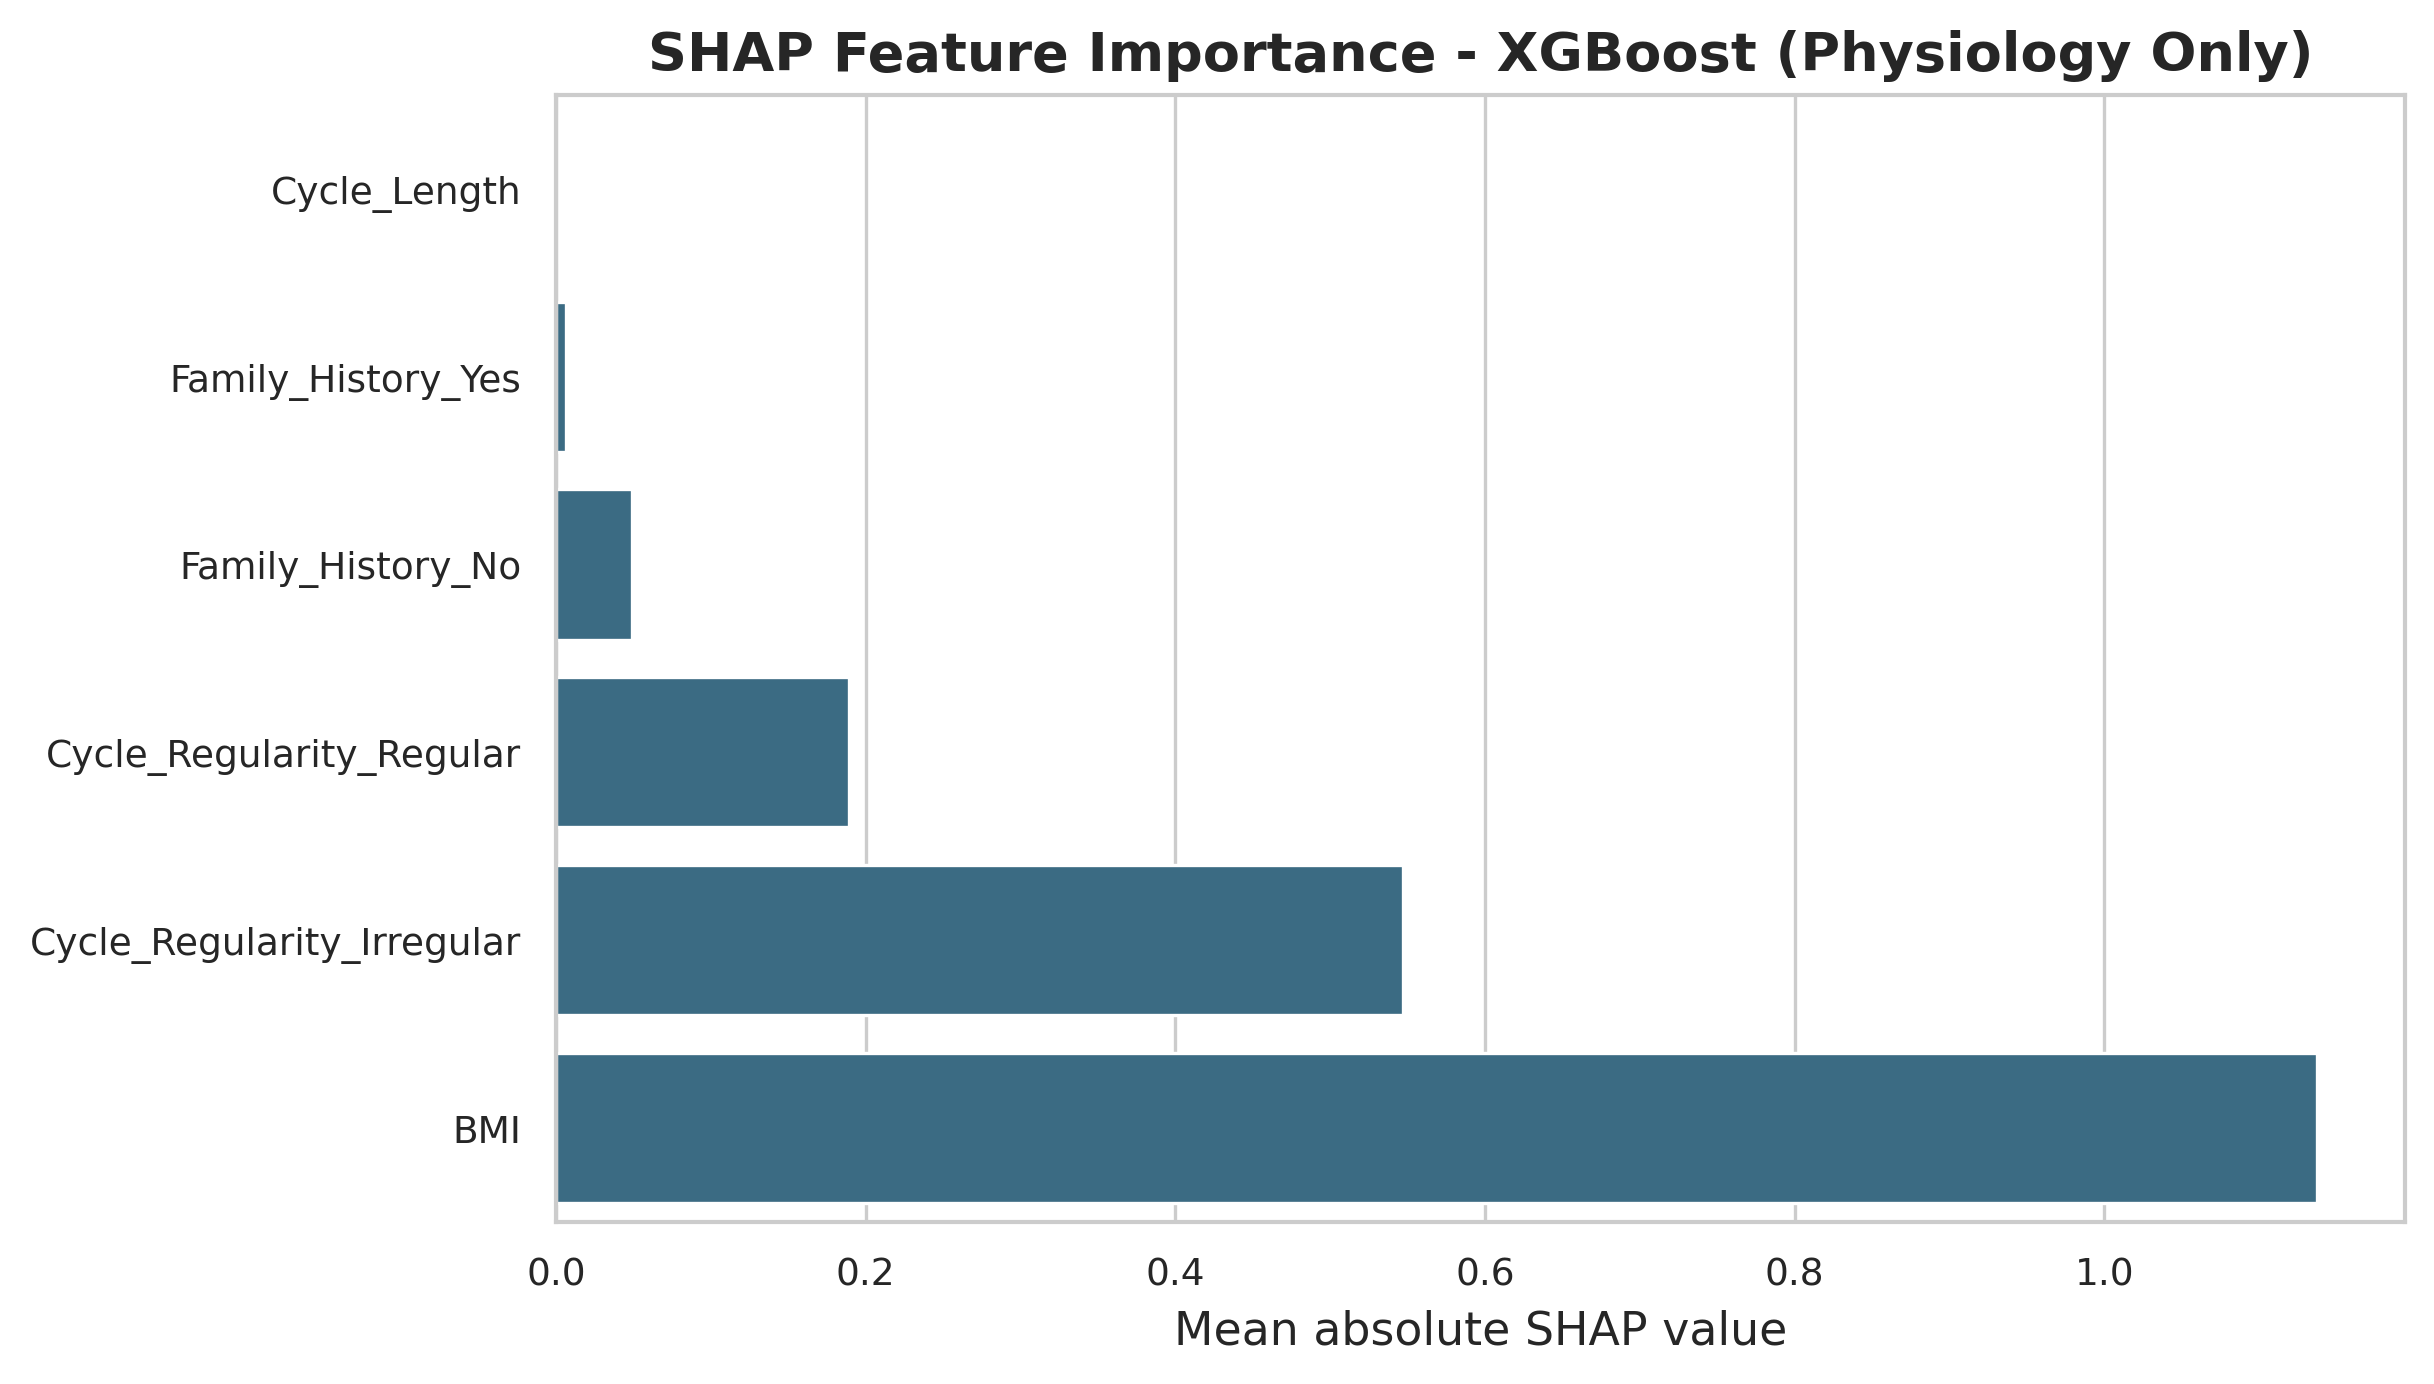

The file beside this chart, header and first rows:
Feature, Mean |SHAP|
BMI, 1.137
Cycle_Regularity_Irregular, 0.5469
Cycle_Regularity_Regular, 0.1895
Family_History_No, 0.0491
Family_History_Yes, 0.006532
Cycle_Length, 0.0
